Labelled photos from "ut-zap50k-images-square", an image-classification folder in hashim-albattah/capstone2. The possible labels are: boots, sandals, shoes, slippers.

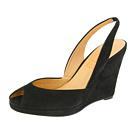
Label: sandals

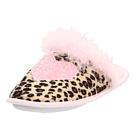
Label: slippers

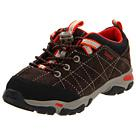
Label: shoes

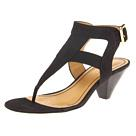
Label: sandals

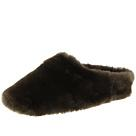
Label: slippers

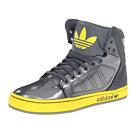
Label: shoes
